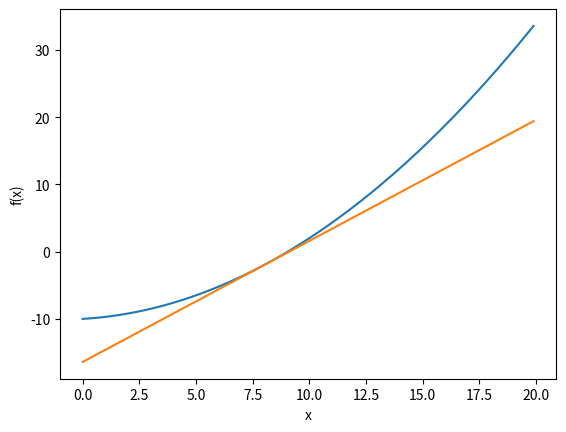

Source code (Python):
import numpy as np
import matplotlib.pylab as plt


def numerical_diff(f, x):
    h = 1e-4
    return (f(x+h) - f(x-h)) / (2*h)

def function_1(x):
    return 0.1*x**2 + 0.2*x - 10

def tangent_line(f, x):
    d = numerical_diff(f, x) # 微分=接戦の傾き
    print(d)
    y = f(x) - d*x # 切片
    return lambda t: d*t + y


x = np.arange(0.0, 20.0, 0.1)
y = function_1(x)
plt.xlabel("x")
plt.ylabel("f(x)")

tf = tangent_line(function_1, 8)
y2 = tf(x)

plt.plot(x, y)
plt.plot(x, y2)
plt.show()
